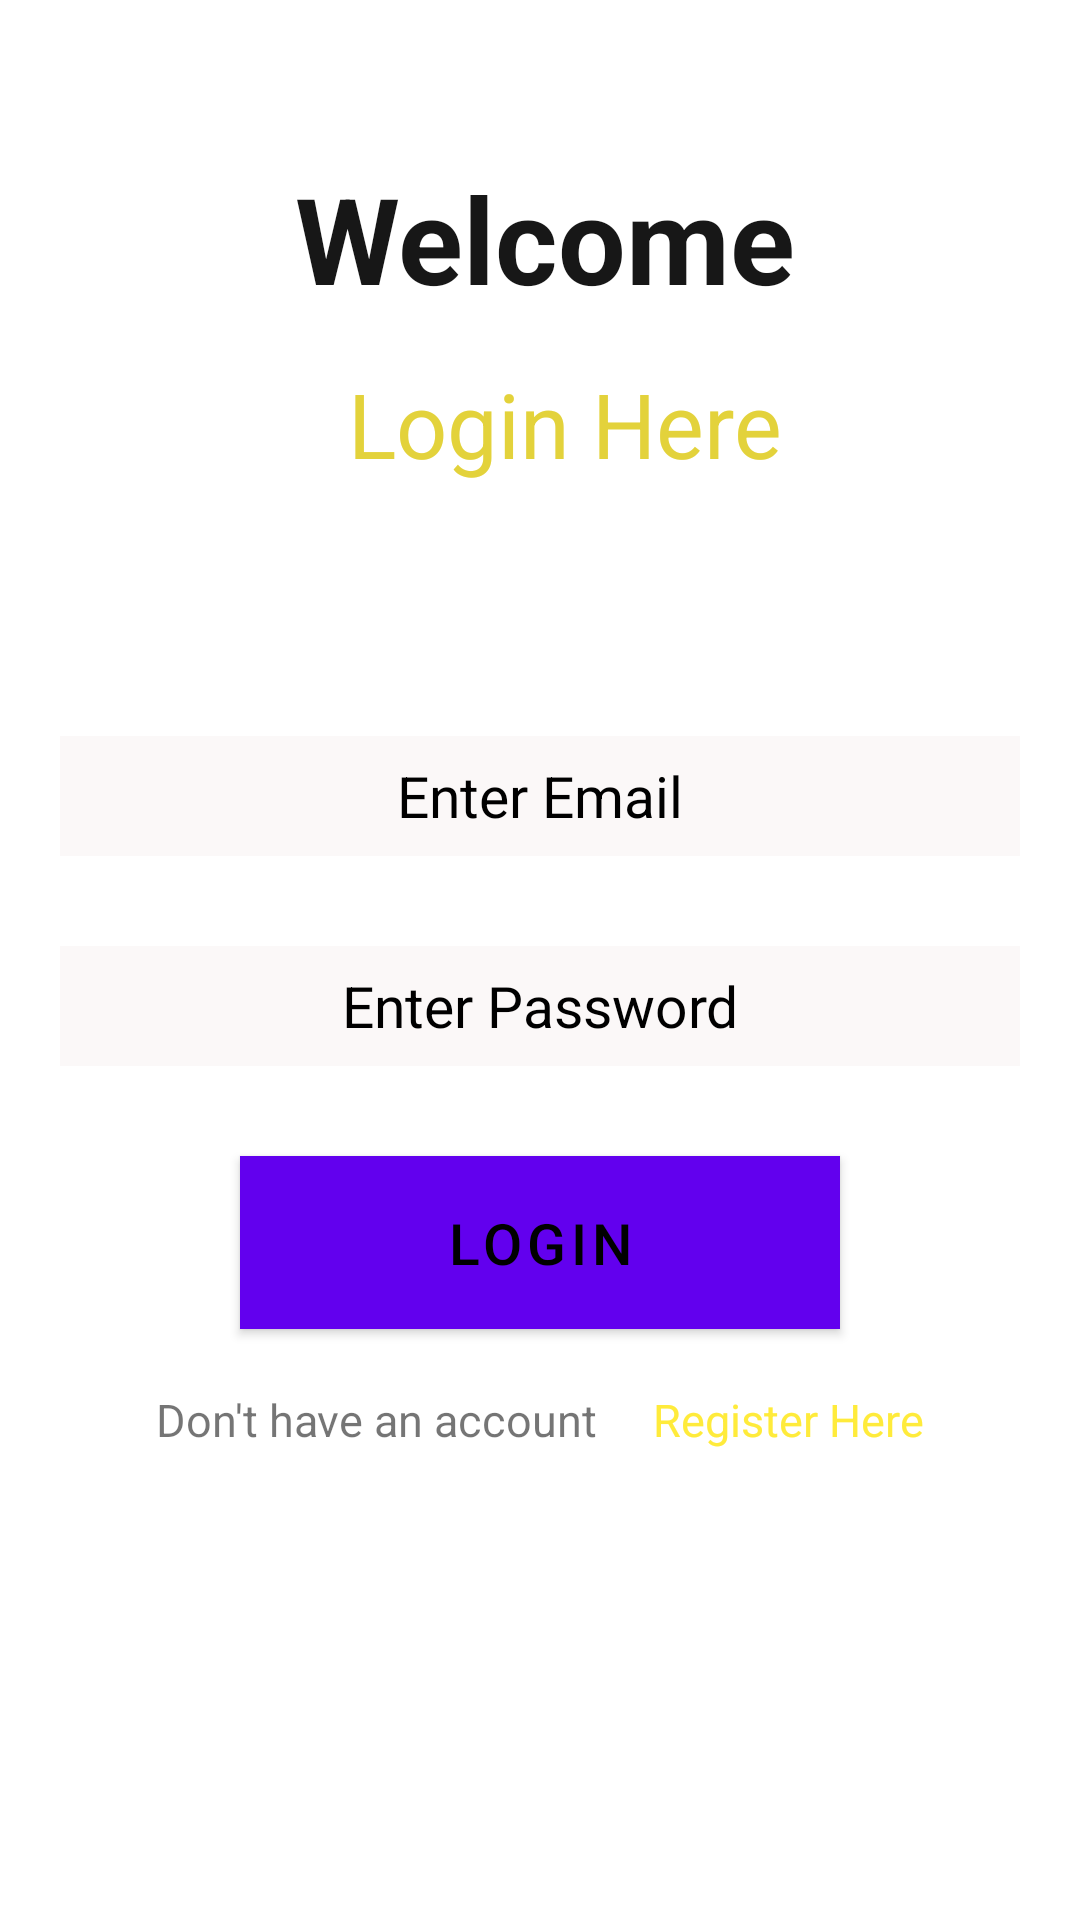

Here is an Android app screen rendered from its layout file. Give the layout XML and the strings, colors and styles it references.
<!-- AndroidManifest.xml: activity theme Theme.EasyDOC.NoActionBar -->
<!-- res/layout/activity_doctor_login.xml -->
<?xml version="1.0" encoding="utf-8"?>
<androidx.constraintlayout.widget.ConstraintLayout xmlns:android="http://schemas.android.com/apk/res/android"
    xmlns:app="http://schemas.android.com/apk/res-auto"
    xmlns:tools="http://schemas.android.com/tools"
    android:layout_width="match_parent"
    android:layout_height="match_parent"
    tools:context=".DoctorLoginActivity"
    android:background="@drawable/adminloginback">

    <TextView
        android:id="@+id/welcomtitle"
        android:layout_width="179dp"
        android:layout_height="49dp"
        android:text="Welcome"
        android:textColor="#171717"
        android:textSize="40dp"
        android:textStyle="bold"
        app:layout_constraintBottom_toBottomOf="parent"
        app:layout_constraintEnd_toEndOf="parent"
        app:layout_constraintHorizontal_bias="0.543"
        app:layout_constraintStart_toStartOf="parent"
        app:layout_constraintTop_toTopOf="parent"
        app:layout_constraintVertical_bias="0.089" />

    <TextView
        android:id="@+id/welcmetitle"
        android:layout_width="wrap_content"
        android:layout_height="wrap_content"
        android:text="Login Here"
        android:textColor="#E3D23B"
        android:textSize="30dp"
        app:layout_constraintBottom_toBottomOf="parent"
        app:layout_constraintEnd_toEndOf="parent"
        app:layout_constraintHorizontal_bias="0.539"
        app:layout_constraintStart_toStartOf="parent"
        app:layout_constraintTop_toTopOf="parent"
        app:layout_constraintVertical_bias="0.202" />

    <LinearLayout
        android:id="@+id/linearLayout"
        android:layout_width="match_parent"
        android:layout_height="wrap_content"
        android:gravity="center"
        android:orientation="vertical"
        app:layout_constraintBottom_toBottomOf="parent"
        app:layout_constraintStart_toStartOf="parent"
        app:layout_constraintTop_toTopOf="parent"
        app:layout_constraintVertical_bias="0.59">





        <EditText
            android:id="@+id/mDocedtEmail"
            style="@style/inputfield"
            android:layout_width="match_parent"
            android:layout_height="40dp"
            android:ems="10"
            android:hint="@string/Email"
            android:inputType="textEmailAddress"
            tools:layout_editor_absoluteX="84dp"
            tools:layout_editor_absoluteY="312dp" />

        <EditText
            android:id="@+id/mDocedtPassword"
            style="@style/inputfield"
            android:layout_width="match_parent"
            android:layout_height="40dp"
            android:ems="10"

            android:hint="@string/password"
            android:inputType="textPassword"
            app:passwordToggleEnabled="true" />

        <Button
            android:id="@+id/mBtnLogin"
            style="@style/buttons"
            android:layout_width="200dp"
            android:layout_height="wrap_content"
            android:text="@string/Login" />

        <LinearLayout
            android:layout_width="wrap_content"
            android:layout_height="wrap_content"
            android:orientation="horizontal">

            <TextView
                android:id="@+id/textView"
                android:layout_width="match_parent"
                android:layout_height="wrap_content"
                android:text="Don't have an account"
                android:textSize="15dp" />

            <TextView
                android:id="@+id/mTvRegisterPage"
                android:layout_width="match_parent"
                android:layout_height="wrap_content"
                android:text="     Register Here"
                android:textColor="#FFEB3B"
                android:textSize="15dp" />

        </LinearLayout>


    </LinearLayout>


</androidx.constraintlayout.widget.ConstraintLayout>
<!-- resources referenced by this layout -->
<resources>
  <string name="Email">Enter Email</string>
  <string name="Login">Login</string>
  <string name="password">Enter Password</string>
  <style name="buttons">
          <item name="android:textSize">19dp</item>
          <item name="android:textColor">#000000</item>
          <item name="color">#000000</item>
          <item name="android:background">#FCFCFC</item>
          <item name="android:layout_marginTop">20dp</item>
          <item name="android:layout_marginBottom">20dp</item>
          <item name="android:layout_marginLeft">20dp</item>
          <item name="android:layout_marginRight">20dp</item>
          <item name="android:padding">10dp</item>
      </style>
  <style name="inputfield">
          <item name="android:layout_marginTop">20dp</item>
          <item name="android:layout_marginBottom">10dp</item>
          <item name="android:layout_marginLeft">20dp</item>
          <item name="android:layout_marginRight">20dp</item>
          <item name="android:textSize">19dp</item>
          <item name="android:textColorHint">#000000</item>
          <item name="android:textColor">#000000</item>
          <item name="android:singleLine">true</item>
          <item name="android:background">#FBF8F8</item>
          <item name="android:imeOptions">actionDone</item>
          <item name="android:textAlignment">center</item>
      </style>
  <style name="Theme.EasyDOC.NoActionBar">
          <item name="windowActionBar">false</item>
          <item name="windowNoTitle">true</item>
      </style>
</resources>
